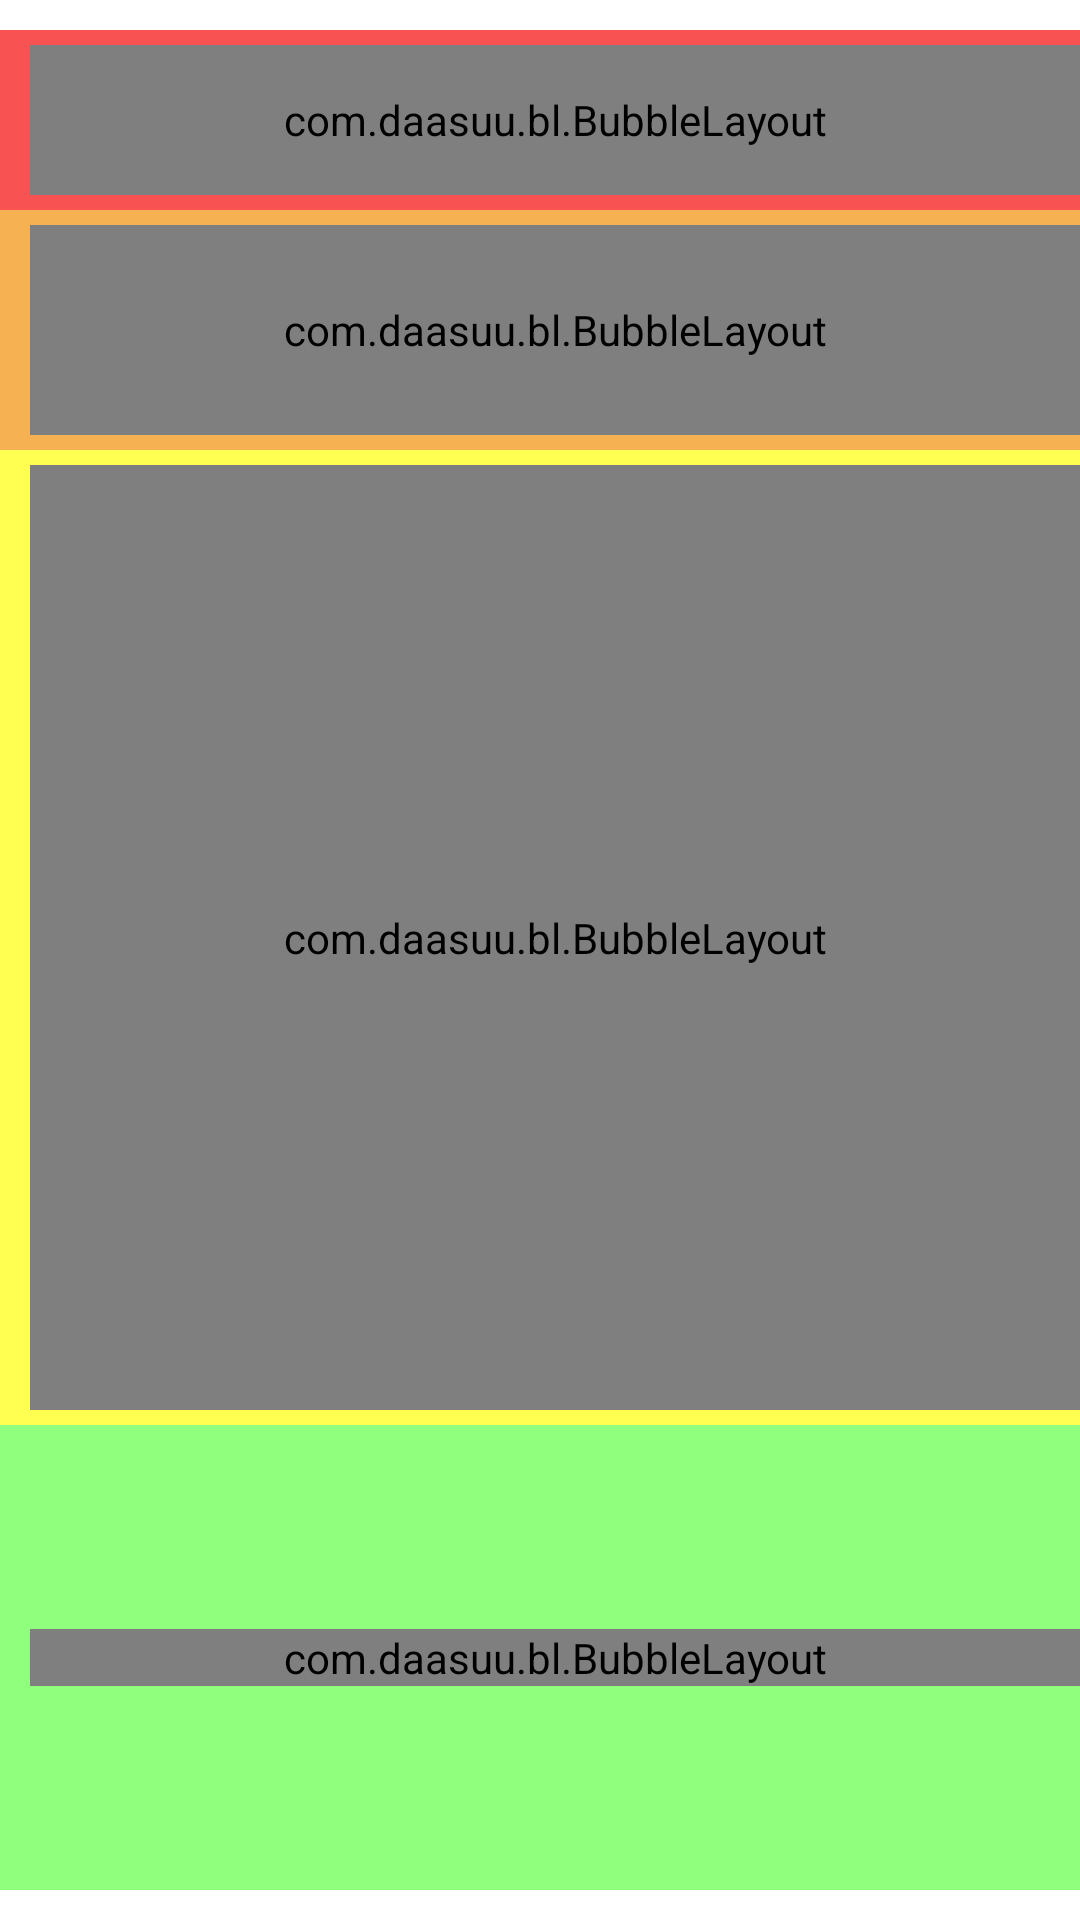

Android layout source for this screen:
<!-- AndroidManifest.xml: activity theme Theme.LeagueRoles.NoActionBar -->
<!-- res/layout/activity_main.xml -->
<?xml version="1.0" encoding="utf-8"?>

<ScrollView
    xmlns:android="http://schemas.android.com/apk/res/android"
    android:layout_width="match_parent"
    android:layout_height="match_parent"
    xmlns:app="http://schemas.android.com/apk/res-auto"
    >

    <RelativeLayout
        android:layout_width="match_parent"
        android:layout_height="wrap_content"
        android:background="@drawable/figma_pitch_green"
        >

        <RelativeLayout
            android:id="@+id/goalkeeper_root"
            android:layout_width="match_parent"
            android:layout_height="60dp"
            android:layout_marginTop="@dimen/padding_10"
            android:background="@drawable/goalkeeper_zone"
            app:layout_constraintTop_toTopOf="parent"
            >

            <View
                android:id="@+id/goalkeeper_empty_view"
                android:layout_width="0dp"
                android:layout_height="match_parent"
                android:layout_alignParentEnd="true" />

            <com.daasuu.bl.BubbleLayout
                android:id="@+id/goalkeeper_bubble_layout"
                android:layout_width="match_parent"
                android:layout_height="match_parent"
                android:layout_marginStart="@dimen/padding_10"
                android:layout_marginTop="@dimen/padding_5"
                android:layout_marginBottom="@dimen/padding_5"
                android:layout_toStartOf="@id/goalkeeper_empty_view"
                app:bl_arrowDirection="right_center"
                app:bl_arrowHeight="12dp"
                app:bl_arrowWidth="8dp"
                app:bl_bubbleColor="@color/bubble_green"
                app:bl_cornersRadius="15dp"
                app:bl_strokeColor="@color/white"
                app:bl_strokeWidth="1dp">

                <androidx.recyclerview.widget.RecyclerView
                    android:id="@+id/goalkeeper_recyclerview"
                    android:layout_width="match_parent"
                    android:layout_height="wrap_content"
                    android:layout_marginStart="@dimen/padding_2"
                    android:layout_marginEnd="@dimen/padding_2"
                    />

            </com.daasuu.bl.BubbleLayout>

        </RelativeLayout>

        <RelativeLayout
            android:id="@+id/defender_root"
            android:layout_width="match_parent"
            android:layout_height="80dp"
            android:layout_below="@id/goalkeeper_root"
            android:background="@drawable/defender_zone">

            <View
                android:id="@+id/defender_empty_view"
                android:layout_width="0dp"
                android:layout_height="match_parent"
                android:layout_alignParentEnd="true" />

            <com.daasuu.bl.BubbleLayout
                android:id="@+id/defender_bubble_layout"
                android:layout_width="match_parent"
                android:layout_height="match_parent"
                android:layout_marginStart="@dimen/padding_10"
                android:layout_marginTop="@dimen/padding_5"
                android:layout_marginBottom="@dimen/padding_5"
                android:layout_toStartOf="@id/defender_empty_view"
                app:bl_arrowDirection="right_center"
                app:bl_arrowHeight="12dp"
                app:bl_arrowWidth="8dp"
                app:bl_bubbleColor="@color/bubble_green"
                app:bl_cornersRadius="15dp"
                app:bl_strokeColor="@color/white"
                app:bl_strokeWidth="1dp">


                <androidx.recyclerview.widget.RecyclerView
                    android:id="@+id/defender_recyclerview"
                    android:layout_width="match_parent"
                    android:layout_height="wrap_content"
                    android:layout_margin="@dimen/padding_2"

                    />

            </com.daasuu.bl.BubbleLayout>

        </RelativeLayout>

        <RelativeLayout
            android:id="@+id/midfielder_root"
            android:layout_width="match_parent"
            android:layout_height="325dp"
            android:layout_below="@id/defender_root"
            android:background="@drawable/midfielder_zone">

            <View
                android:id="@+id/midfielder_empty_view"
                android:layout_width="0dp"
                android:layout_height="match_parent"
                android:layout_alignParentEnd="true" />

            <com.daasuu.bl.BubbleLayout
                android:id="@+id/midfield_bubble_layout"
                android:layout_width="match_parent"
                android:layout_height="match_parent"
                android:layout_marginStart="@dimen/padding_10"
                android:layout_marginTop="@dimen/padding_5"
                android:layout_marginBottom="@dimen/padding_5"
                android:layout_toStartOf="@id/midfielder_empty_view"
                app:bl_arrowDirection="right_center"
                app:bl_arrowHeight="12dp"
                app:bl_arrowWidth="8dp"
                app:bl_bubbleColor="@color/bubble_green"
                app:bl_cornersRadius="15dp"
                app:bl_strokeColor="@color/white"
                app:bl_strokeWidth="1dp">

                <androidx.recyclerview.widget.RecyclerView
                    android:id="@+id/midfield_recyclerview"
                    android:layout_width="match_parent"
                    android:layout_height="wrap_content"
                    android:layout_margin="@dimen/padding_2"
                    android:paddingTop="@dimen/padding_10"
                    android:paddingBottom="@dimen/padding_10"
                    />

            </com.daasuu.bl.BubbleLayout>
        </RelativeLayout>

        <RelativeLayout
            android:id="@+id/striker_root"
            android:layout_width="match_parent"
            android:layout_height="155dp"
            android:layout_below="@id/midfielder_root"
            android:background="@drawable/striker_zone">

            <View
                android:id="@+id/striker_empty_view"
                android:layout_width="0dp"
                android:layout_height="match_parent"
                android:layout_alignParentEnd="true" />

            <com.daasuu.bl.BubbleLayout
                android:id="@+id/striker_bubble_layout"
                android:layout_width="match_parent"
                android:layout_height="wrap_content"
                android:layout_marginStart="@dimen/padding_10"
                android:layout_centerInParent="true"
                android:layout_marginBottom="@dimen/padding_5"
                android:layout_toStartOf="@id/striker_empty_view"
                app:bl_arrowDirection="right_center"
                app:bl_arrowHeight="12dp"
                app:bl_arrowWidth="8dp"
                app:bl_bubbleColor="@color/bubble_green"
                app:bl_cornersRadius="15dp"
                app:bl_strokeColor="@color/white"
                app:bl_strokeWidth="1dp">

                <androidx.recyclerview.widget.RecyclerView
                    android:id="@+id/striker_recyclerview"
                    android:layout_width="match_parent"
                    android:layout_height="wrap_content"
                    android:layout_margin="@dimen/padding_2"
                    android:paddingTop="@dimen/padding_10"
                    android:paddingBottom="@dimen/padding_10" />

            </com.daasuu.bl.BubbleLayout>


        </RelativeLayout>

    </RelativeLayout>


</ScrollView>
<!-- resources referenced by this layout -->
<resources>
  <color name="bubble_green">#599674</color>
  <color name="white">#FFFFFFFF</color>
  <dimen name="padding_10">10dp</dimen>
  <dimen name="padding_2">2dp</dimen>
  <dimen name="padding_5">5dp</dimen>
  <!-- drawable defender_zone (drawable-v24) -->
  <?xml version="1.0" encoding="utf-8"?>
  <shape
      xmlns:android="http://schemas.android.com/apk/res/android">
      <solid android:color="@color/defender_zone_color"/>
      <padding android:left="0dp" android:top="0dp" android:right="0dp" android:bottom="0dp" />
  </shape>
  <!-- drawable goalkeeper_zone (drawable) -->
  <?xml version="1.0" encoding="utf-8"?>
  
  <shape
      xmlns:android="http://schemas.android.com/apk/res/android">
      <solid android:color="@color/goalkeeper_zone_color"/>
      <padding android:left="0dp" android:top="0dp" android:right="0dp" android:bottom="0dp" />
  </shape>
  <!-- drawable midfielder_zone (drawable) -->
  <?xml version="1.0" encoding="utf-8"?>
  
  <shape
      xmlns:android="http://schemas.android.com/apk/res/android">
      <solid android:color="@color/midfielder_zone_color"/>
      <padding android:left="0dp" android:top="0dp" android:right="0dp" android:bottom="0dp" />
  </shape>
  <!-- drawable striker_zone (drawable) -->
  <?xml version="1.0" encoding="utf-8"?>
  
  <shape
      xmlns:android="http://schemas.android.com/apk/res/android">
      <solid android:color="@color/striker_zone_color"/>
      <padding android:left="0dp" android:top="0dp" android:right="0dp" android:bottom="0dp" />
  </shape>
  <style name="Theme.LeagueRoles.NoActionBar">
          <item name="windowActionBar">false</item>
          <item name="windowNoTitle">true</item>
      </style>
  <color name="defender_zone_color">#ADF28D00</color>
  <color name="goalkeeper_zone_color">#ADF50000</color>
  <color name="midfielder_zone_color">#ADFFFF00</color>
  <color name="striker_zone_color">#AD5CFF40</color>
</resources>
